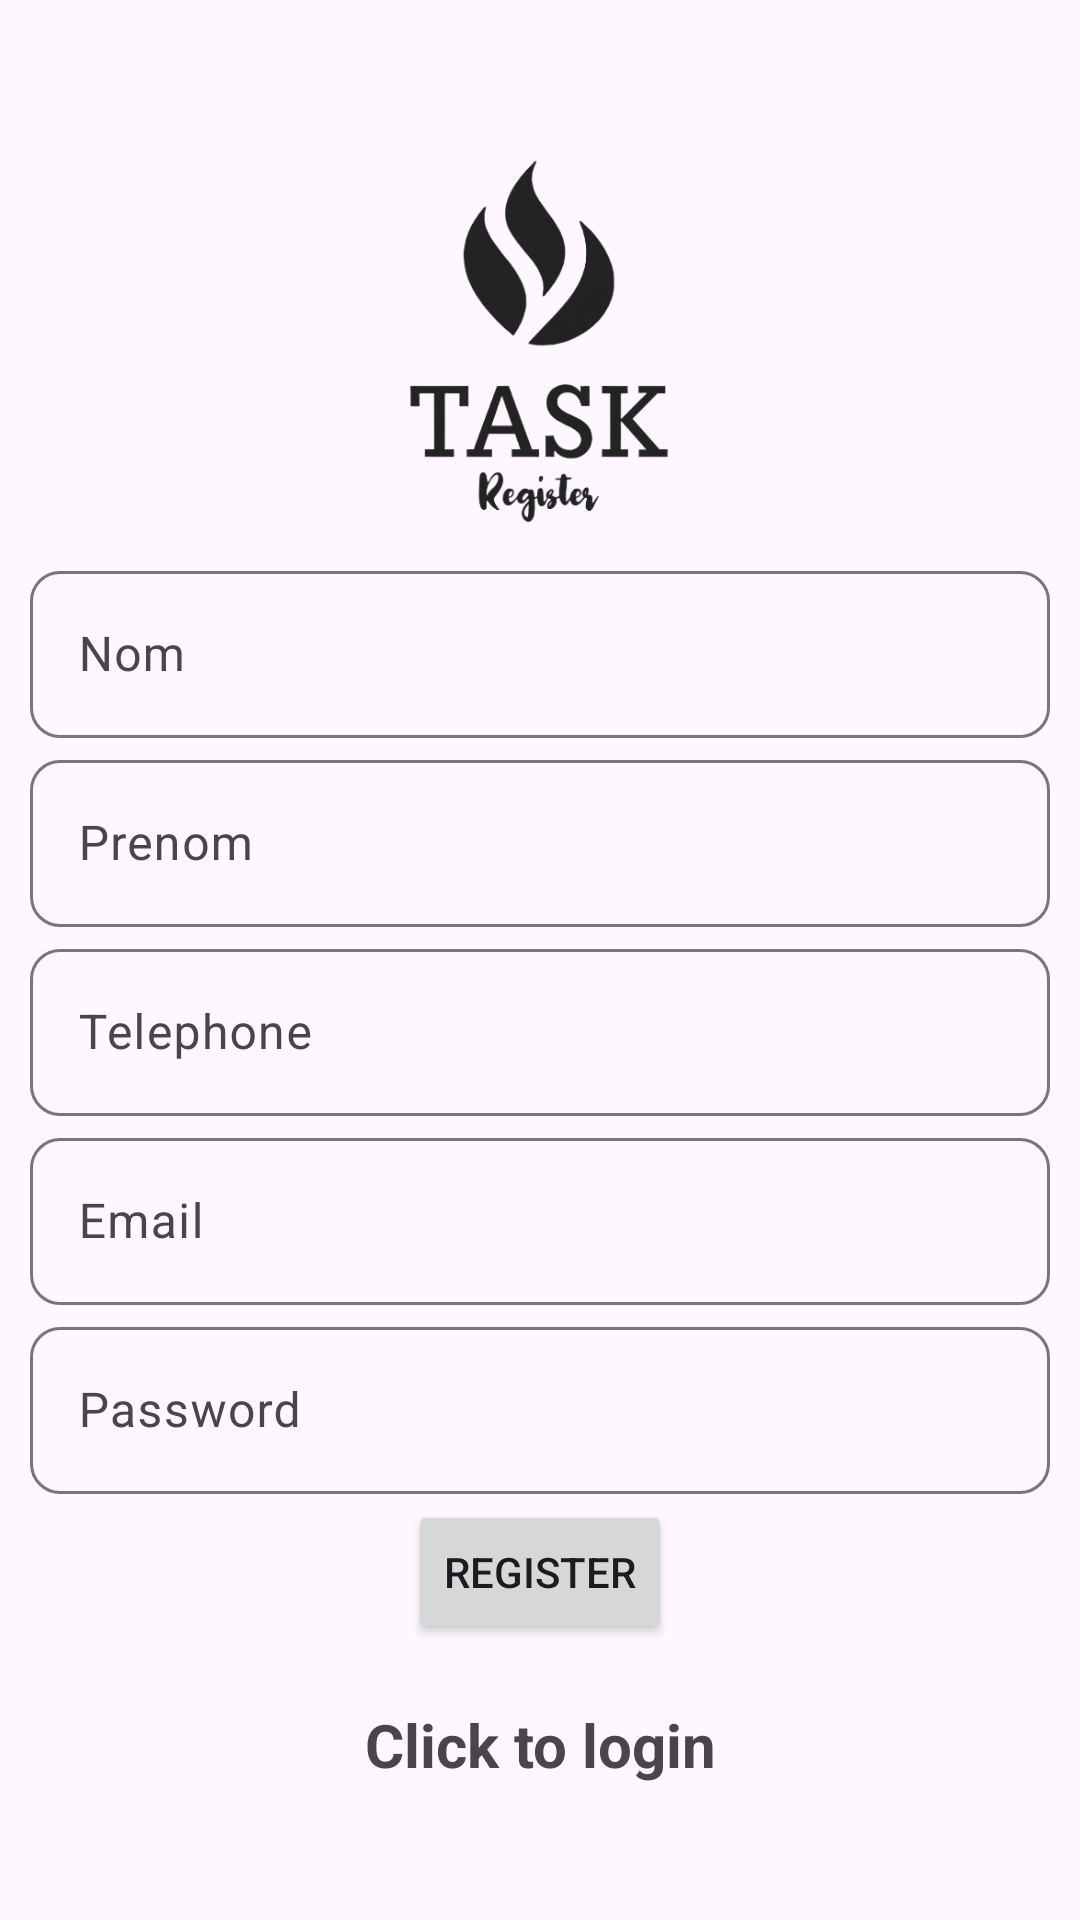

Layout XML and referenced resources for this Android screen:
<!-- AndroidManifest.xml: application theme Base.Theme.TaskManagement -->
<!-- res/layout/activity_register.xml -->
<?xml version="1.0" encoding="utf-8"?>
<LinearLayout xmlns:android="http://schemas.android.com/apk/res/android"
    xmlns:app="http://schemas.android.com/apk/res-auto"
    xmlns:tools="http://schemas.android.com/tools"
    android:layout_width="match_parent"
    android:layout_height="match_parent"
    android:orientation="vertical"
    android:layout_gravity="center"
    android:gravity="center"
    tools:context=".activity.RegisterActivity">

    <ImageView
        android:layout_width="140dp"
        android:layout_height="140dp"
        android:src="@drawable/register"
        android:contentDescription="@string/register" />
    
    <com.google.android.material.textfield.TextInputLayout
        android:layout_width="match_parent"
        android:layout_height="wrap_content"
        android:layout_marginBottom="2dp"
        android:layout_marginHorizontal="10dp"
        app:boxCornerRadiusBottomEnd="10dp"
        app:boxCornerRadiusBottomStart="10dp"
        app:boxCornerRadiusTopEnd="10dp"
        app:boxCornerRadiusTopStart="10dp"
        >
        <com.google.android.material.textfield.TextInputEditText
            android:id="@+id/name"
            android:hint="@string/nom"
            android:inputType="text"
            android:layout_width="match_parent"
            android:layout_height="wrap_content">

        </com.google.android.material.textfield.TextInputEditText>
    </com.google.android.material.textfield.TextInputLayout>

    <com.google.android.material.textfield.TextInputLayout
        android:layout_width="match_parent"
        android:layout_height="wrap_content"
        android:layout_marginBottom="2dp"
        android:layout_marginHorizontal="10dp"
        app:boxCornerRadiusBottomEnd="10dp"
        app:boxCornerRadiusBottomStart="10dp"
        app:boxCornerRadiusTopEnd="10dp"
        app:boxCornerRadiusTopStart="10dp"
        >
        <com.google.android.material.textfield.TextInputEditText
            android:id="@+id/lastName"
            android:hint="@string/prenom"
            android:inputType="text"
            android:layout_width="match_parent"
            android:layout_height="wrap_content"
            tools:ignore="HardcodedText">

        </com.google.android.material.textfield.TextInputEditText>
    </com.google.android.material.textfield.TextInputLayout>

    <com.google.android.material.textfield.TextInputLayout
        android:layout_width="match_parent"
        android:layout_height="wrap_content"
        android:layout_marginBottom="2dp"
        android:layout_marginHorizontal="10dp"
        app:boxCornerRadiusBottomEnd="10dp"
        app:boxCornerRadiusBottomStart="10dp"
        app:boxCornerRadiusTopEnd="10dp"
        app:boxCornerRadiusTopStart="10dp"
        >
        <com.google.android.material.textfield.TextInputEditText
            android:id="@+id/tel"
            android:hint="@string/tel"
            android:inputType="text"
            android:layout_width="match_parent"
            android:layout_height="wrap_content">

        </com.google.android.material.textfield.TextInputEditText>
    </com.google.android.material.textfield.TextInputLayout>

    <com.google.android.material.textfield.TextInputLayout
        android:layout_width="match_parent"
        android:layout_height="wrap_content"
        android:layout_marginBottom="2dp"
        android:layout_marginHorizontal="10dp"
        app:boxCornerRadiusBottomEnd="10dp"
        app:boxCornerRadiusBottomStart="10dp"
        app:boxCornerRadiusTopEnd="10dp"
        app:boxCornerRadiusTopStart="10dp"
        >
        <com.google.android.material.textfield.TextInputEditText
            android:id="@+id/email"
            android:hint="@string/email"
            android:inputType="text"
            android:layout_width="match_parent"
            android:layout_height="wrap_content">

        </com.google.android.material.textfield.TextInputEditText>
    </com.google.android.material.textfield.TextInputLayout>

    <com.google.android.material.textfield.TextInputLayout
        android:layout_marginBottom="2dp"
        android:layout_marginHorizontal="10dp"
        app:boxCornerRadiusBottomEnd="10dp"
        app:boxCornerRadiusBottomStart="10dp"
        app:boxCornerRadiusTopEnd="10dp"
        app:boxCornerRadiusTopStart="10dp"
        android:layout_width="match_parent"
        android:layout_height="wrap_content">
        <com.google.android.material.textfield.TextInputEditText
            android:id="@+id/password"
            android:hint="@string/password"
            android:inputType="textPassword"
            android:layout_width="match_parent"
            android:layout_height="wrap_content">
        </com.google.android.material.textfield.TextInputEditText>
    </com.google.android.material.textfield.TextInputLayout>
    <ProgressBar
        android:layout_width="wrap_content"
        android:layout_height="wrap_content"
        android:id="@+id/progressBar"
        android:visibility="gone"
        />
    <Button
        android:id="@+id/btn_register"
        android:layout_width="wrap_content"
        android:layout_height="wrap_content"
        android:text="@string/register"
        />
    <TextView
        android:textStyle="bold"
        android:textSize="20sp"
        android:gravity="center"
        android:layout_marginTop="20dp"
        android:layout_width="match_parent"
        android:layout_height="wrap_content"
        android:id="@+id/loginNow"
        android:text="@string/click_to_login"
        />

</LinearLayout>
<!-- resources referenced by this layout -->
<resources>
  <!-- drawable register: png bitmap (drawable, 48952 bytes) -->
  <string name="click_to_login">Click to login</string>
  <string name="email">Email</string>
  <string name="nom">Nom</string>
  <string name="password">Password</string>
  <string name="prenom">Prenom</string>
  <string name="register">Register</string>
  <string name="tel">Telephone</string>
  <style name="Base.Theme.TaskManagement" parent="Theme.Material3.DayNight.NoActionBar">
          
          
      </style>
</resources>
